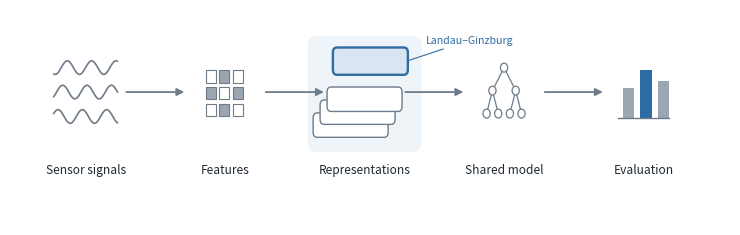

Source code (Python): (Note: this script raises an exception after producing the figure.)
import matplotlib
matplotlib.use('Agg')
import numpy as np
import matplotlib.pyplot as plt
from matplotlib.patches import FancyBboxPatch, FancyArrowPatch, Rectangle, Circle
plt.rcParams.update({'font.family': 'sans-serif', 'font.size': 9})
INK = '#1F2A36'
NEUT = '#9AA6B2'
NEUT2 = '#6E7B89'
ACC = '#2E6CA4'
ACCF = '#D9E6F2'
TINT = '#EFF4F9'
fig, ax = plt.subplots(figsize=(9.3, 2.8), dpi=300)
ax.axis('off')
ax.set_xlim(0, 124)
ax.set_ylim(0, 30)
CY = 18.5
xs = [13, 37, 61, 85, 109]

def arrow(x1, x2, c=NEUT2):
    ax.add_patch(FancyArrowPatch((x1, CY), (x2, CY), arrowstyle='-|>', mutation_scale=11, lw=1.3, color=c, zorder=2, shrinkA=0, shrinkB=0))

def label(cx, t, c=INK, bold=False):
    ax.text(cx, 7.6, t, ha='center', va='center', fontsize=8.6, color=c, weight='bold' if bold else 'normal')
ax.add_patch(FancyBboxPatch((xs[2] - 9.5, 10.5), 19, 15.5, boxstyle='round,pad=0.3,rounding_size=1.4', facecolor=TINT, edgecolor='none', zorder=0))
cx = xs[0]
xx = np.linspace(cx - 5.5, cx + 5.5, 80)
for k, yy in enumerate([CY + 3.4, CY, CY - 3.4]):
    ax.plot(xx, yy + 0.95 * np.sin((xx - cx) * 1.5 + 1.2 * k), color=NEUT2, lw=1.2, zorder=3, solid_capstyle='round')
label(cx, 'Sensor signals')
cx = xs[1]
for i in range(3):
    for j in range(3):
        ax.add_patch(Rectangle((cx - 3.3 + i * 2.3, CY - 3.3 + j * 2.3), 1.7, 1.7, facecolor=NEUT if (i + j) % 2 else 'white', edgecolor=NEUT2, lw=0.8, zorder=3))
label(cx, 'Features')
cx = xs[2]
cw, ch = (12.5, 3.0)
for n, (dx, dy) in enumerate([(-2.4, -3.6), (-1.2, -1.8), (0.0, 0.0)]):
    ax.add_patch(FancyBboxPatch((cx - cw / 2 + dx, CY - ch / 2 + dy - 1.0), cw, ch, boxstyle='round,pad=0.2,rounding_size=0.7', facecolor='white', edgecolor=NEUT2, lw=1.0, zorder=3 + n))
ax.add_patch(FancyBboxPatch((cx - cw / 2 + 1.0, CY + 2.6), cw, ch + 0.4, boxstyle='round,pad=0.2,rounding_size=0.7', facecolor=ACCF, edgecolor=ACC, lw=1.7, zorder=7))
ax.annotate('Landau–Ginzburg', xy=(cx + cw / 2 + 1.0, CY + 4.3), xytext=(cx + 10.5, CY + 7.2), fontsize=7.6, color=ACC, style='italic', ha='left', va='center', zorder=8, arrowprops=dict(arrowstyle='-', color=ACC, lw=0.8))
label(cx, 'Representations', c=INK)
cx = xs[3]

def tree(ox):
    pts = {'r': (ox, CY + 3.4), 'a': (ox - 2.0, CY + 0.2), 'b': (ox + 2.0, CY + 0.2), 'c': (ox - 3.0, CY - 3.0), 'd': (ox - 1.0, CY - 3.0), 'e': (ox + 1.0, CY - 3.0), 'f': (ox + 3.0, CY - 3.0)}
    for u, v in [('r', 'a'), ('r', 'b'), ('a', 'c'), ('a', 'd'), ('b', 'e'), ('b', 'f')]:
        ax.plot([pts[u][0], pts[v][0]], [pts[u][1], pts[v][1]], color=NEUT2, lw=0.9, zorder=3)
    for k, (px, py) in pts.items():
        ax.add_patch(Circle((px, py), 0.62, facecolor='white', edgecolor=NEUT2, lw=0.9, zorder=4))
tree(cx)
label(cx, 'Shared model')
cx = xs[4]
base = CY - 3.6
for k, h in enumerate([4.2, 6.6, 5.2]):
    ax.add_patch(Rectangle((cx - 3.6 + k * 3.0, base), 2.0, h, facecolor=NEUT if k != 1 else ACC, edgecolor='none', zorder=3))
ax.plot([cx - 4.4, cx + 4.4], [base, base], color=NEUT2, lw=1.0, zorder=4)
label(cx, 'Evaluation')
for a, b in zip(xs[:-1], xs[1:]):
    arrow(a + 7.0, b - 7.0)
plt.savefig('/mnt/user-data/outputs/fig_pipeline.pdf', bbox_inches='tight')
plt.savefig('/tmp/fig_pipeline_preview.png', dpi=160, bbox_inches='tight')
print('gerado')
